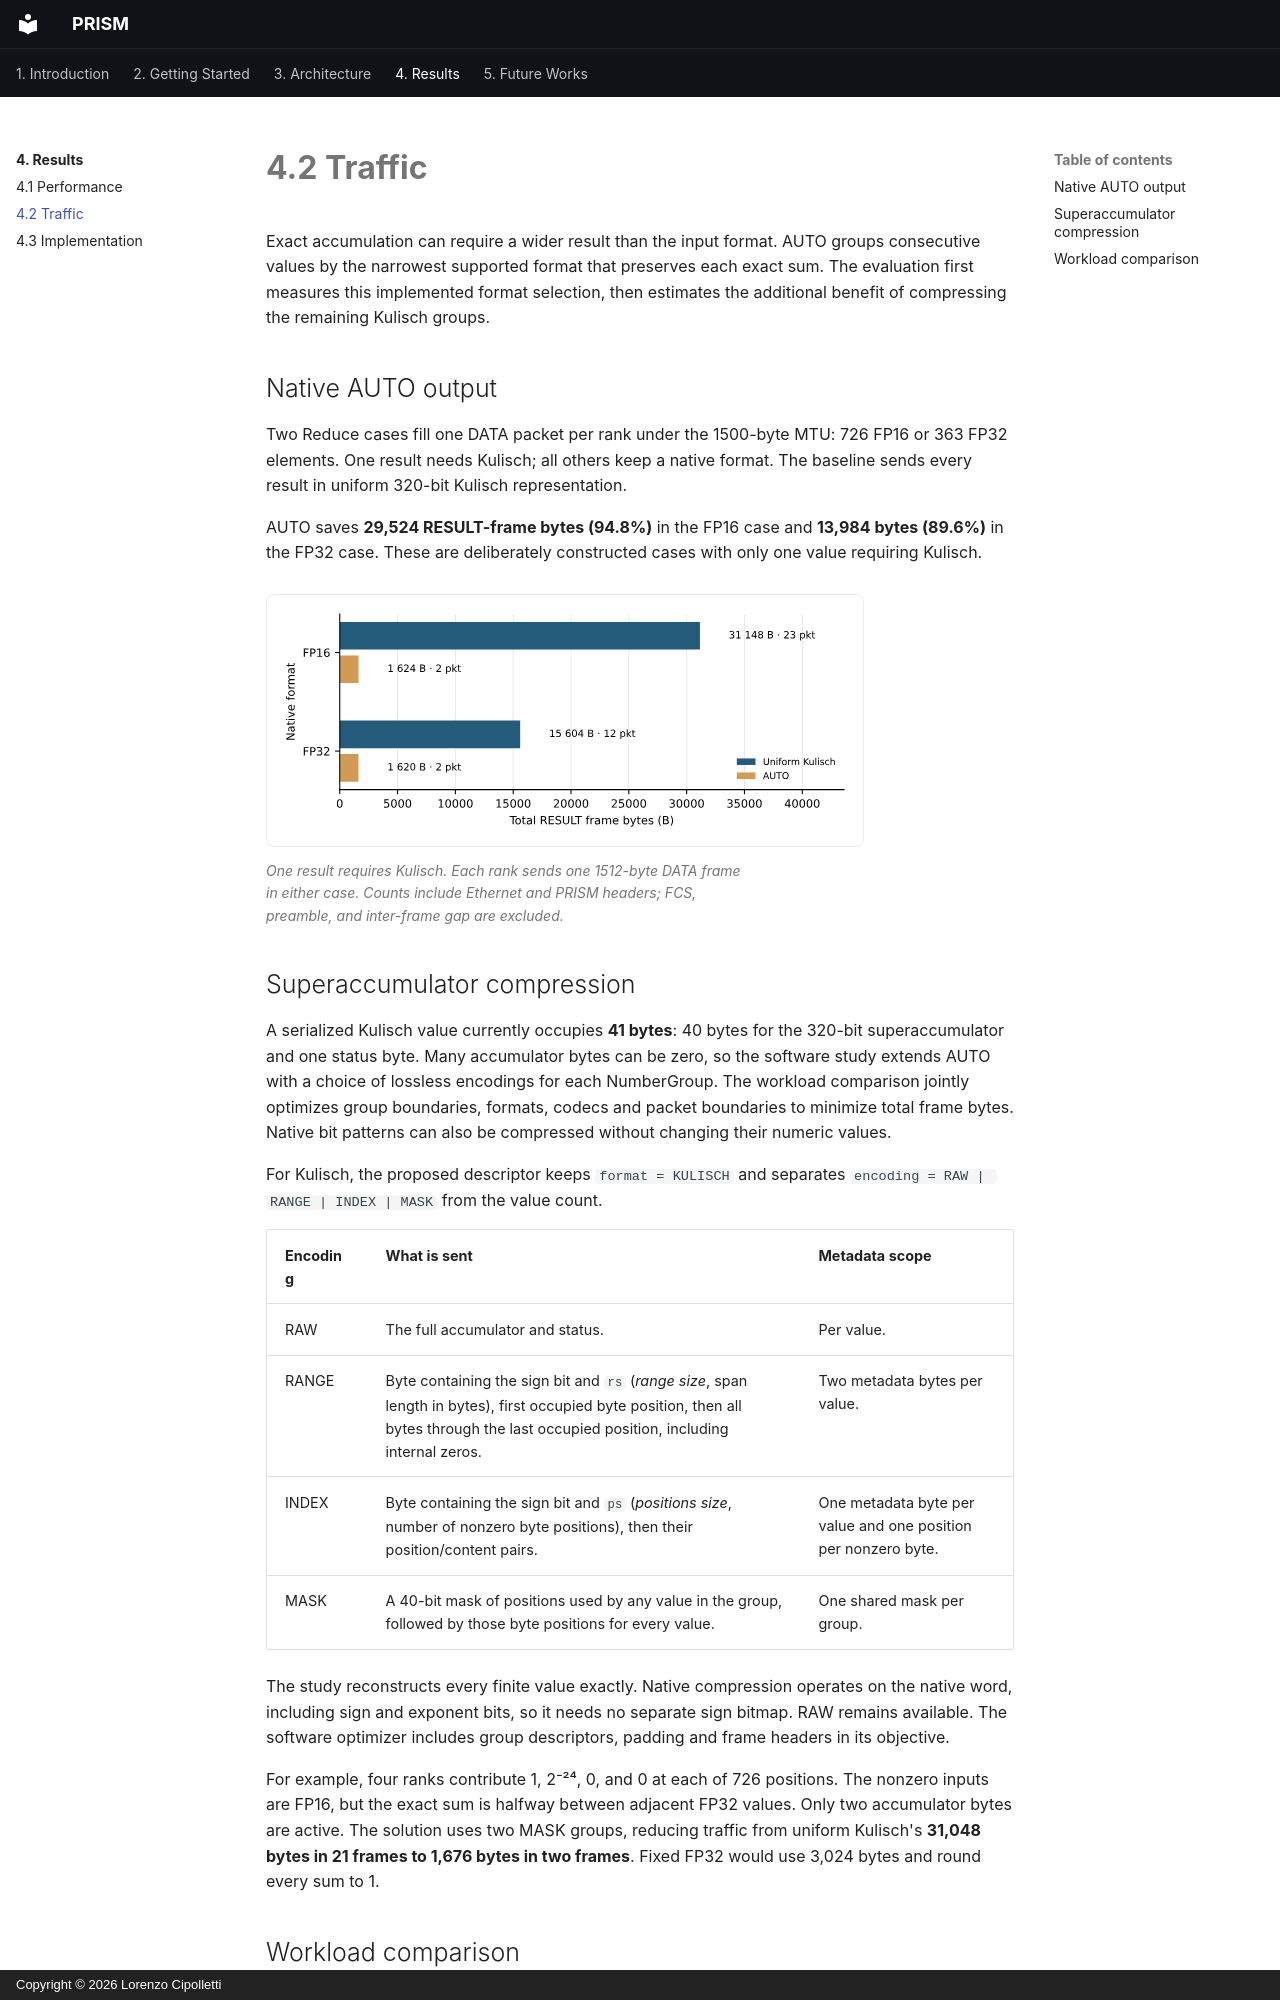

repository: uniquadev/prism · page: chapters/4-results/traffic/index.html · generator: mkdocs · copyright: Copyright © 2026 Lorenzo Cipolletti

# 4.2 Traffic

Exact accumulation can require a wider result than the input format. AUTO groups
consecutive values by the narrowest supported format that preserves each exact
sum. The evaluation first measures this implemented format selection, then
estimates the additional benefit of compressing the remaining Kulisch groups.

## Native AUTO output

Two Reduce cases fill one DATA packet per rank under the 1500-byte MTU: 726 FP16
or 363 FP32 elements. One result needs Kulisch; all others keep a native format.
The baseline sends every result in uniform 320-bit Kulisch representation.

AUTO saves **29,524 RESULT-frame bytes (94.8%)** in the FP16 case and **13,984
bytes (89.6%)** in the FP32 case. These are deliberately constructed cases with
only one value requiring Kulisch.

<figure id="fig-native-auto" class="results-figure" markdown="span">

![Total RESULT-frame bytes and packet counts for native AUTO and uniform Kulisch output.](../../assets/images/evaluation/result_bytes-en.svg){ loading=lazy }

<figcaption>One result requires Kulisch. Each rank sends one 1512-byte DATA frame
in either case. Counts include Ethernet and PRISM headers; FCS, preamble, and
inter-frame gap are excluded.</figcaption>
</figure>

## Superaccumulator compression

A serialized Kulisch value currently occupies **41 bytes**: 40 bytes for the
320-bit superaccumulator and one status byte. Many accumulator bytes can be
zero, so the software study extends AUTO with a choice of lossless encodings
for each NumberGroup. The workload comparison jointly optimizes group boundaries,
formats, codecs and packet boundaries to minimize total frame bytes. Native
bit patterns can also be compressed without changing their numeric values.

For Kulisch, the proposed descriptor keeps `format = KULISCH` and separates
`encoding = RAW | RANGE | INDEX | MASK` from the value count.

| Encoding | What is sent | Metadata scope |
| --- | --- | --- |
| RAW | The full accumulator and status. | Per value. |
| RANGE | Byte containing the sign bit and `rs` (*range size*, span length in bytes), first occupied byte position, then all bytes through the last occupied position, including internal zeros. | Two metadata bytes per value. |
| INDEX | Byte containing the sign bit and `ps` (*positions size*, number of nonzero byte positions), then their position/content pairs. | One metadata byte per value and one position per nonzero byte. |
| MASK | A 40-bit mask of positions used by any value in the group, followed by those byte positions for every value. | One shared mask per group. |

The study reconstructs every finite value exactly. Native compression operates
on the native word, including sign and exponent bits, so it needs no separate
sign bitmap. RAW remains available. The software optimizer includes group
descriptors, padding and frame headers in its objective.

For example, four ranks contribute 1, 2⁻²⁴, 0, and 0 at each of 726 positions.
The nonzero inputs are FP16, but the exact sum is halfway between adjacent FP32
values. Only two accumulator bytes are active. The solution uses two MASK
groups, reducing traffic from uniform Kulisch's **31,048 bytes in 21 frames to 1,676 bytes in two
frames**. Fixed FP32 would use 3,024 bytes and round every sum to 1.
